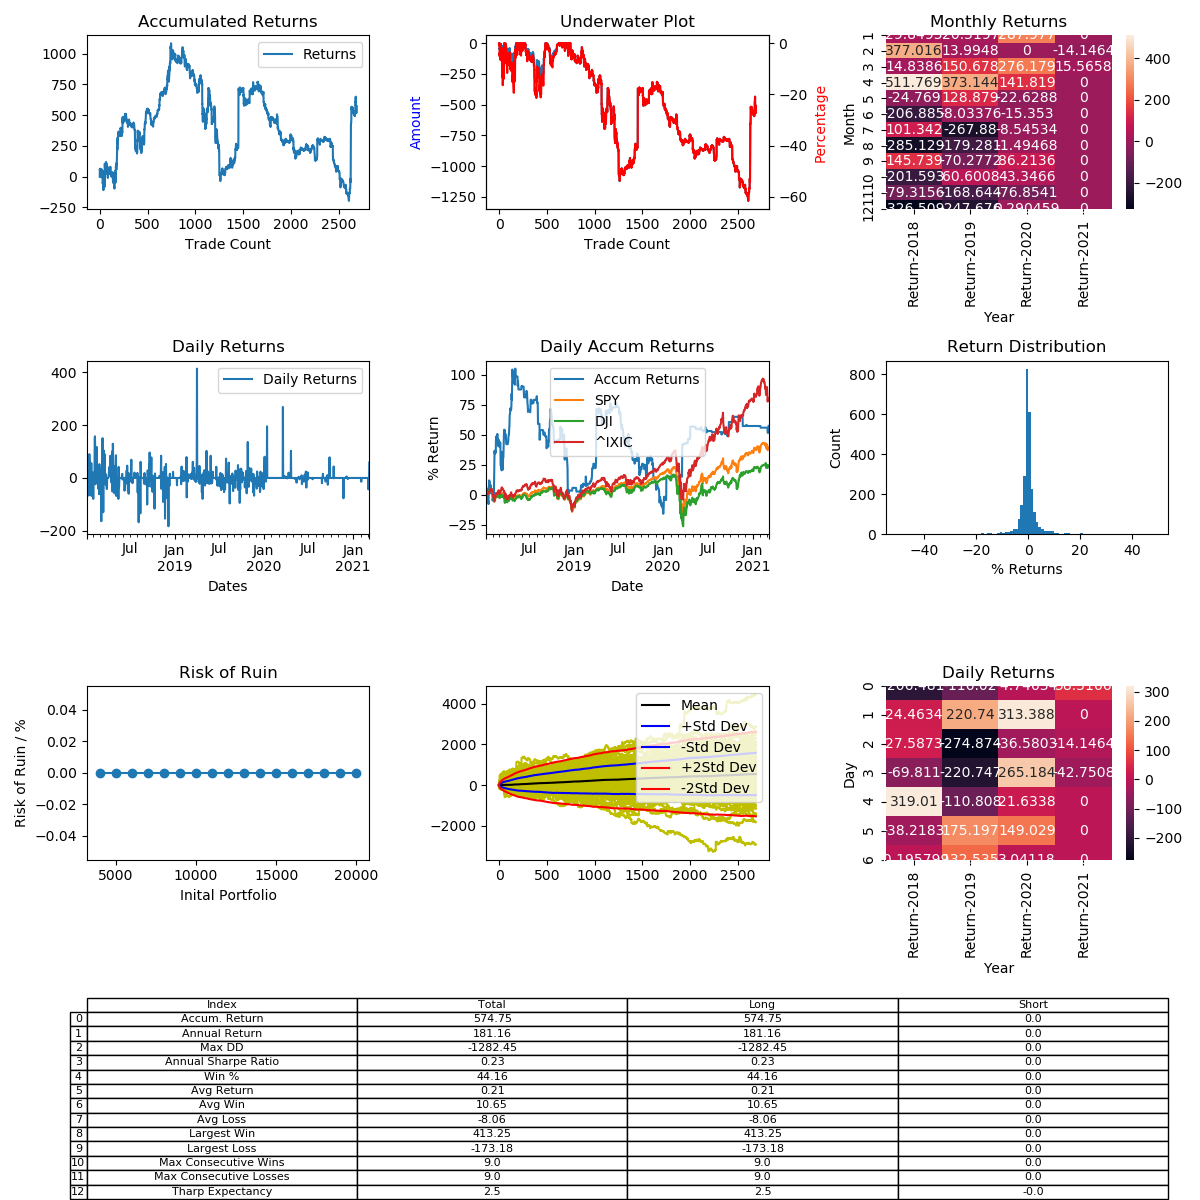

The file beside this chart, header and first rows:
, Entry Time, Exit Time, Symbol, Direction, Entry, Exit
0, 2018-01-06 05:39:00, 2018-01-06 06:30:00, BCHUSD, LONG, 2355, 2351
1, 2018-01-06 07:21:00, 2018-01-06 14:39:00, BCHUSD, LONG, 2377, 2527
2, 2018-01-06 15:54:00, 2018-01-06 20:57:00, BCHUSD, LONG, 2560, 2537
3, 2018-01-06 21:15:00, 2018-01-07 00:54:00, BCHUSD, LONG, 2537, 2566
4, 2018-01-07 01:27:00, 2018-01-07 03:51:00, BCHUSD, LONG, 2536, 2517
5, 2018-01-07 06:36:00, 2018-01-07 12:15:00, BCHUSD, LONG, 2667, 2656
6, 2018-01-07 13:12:00, 2018-01-07 18:21:00, BCHUSD, LONG, 2644, 2528
7, 2018-01-07 18:24:00, 2018-01-07 22:24:00, BCHUSD, LONG, 2530, 2570
8, 2018-01-07 23:03:00, 2018-01-07 23:48:00, BCHUSD, LONG, 2555, 2529
9, 2018-01-08 00:45:00, 2018-01-08 03:18:00, BCHUSD, LONG, 2496, 2510
10, 2018-01-08 03:45:00, 2018-01-08 04:45:00, BCHUSD, LONG, 2481, 2479
11, 2018-01-08 08:33:00, 2018-01-08 12:27:00, BCHUSD, LONG, 2480, 2432
12, 2018-01-08 21:42:00, 2018-01-09 00:15:00, BCHUSD, LONG, 2419, 2408
13, 2018-01-09 00:21:00, 2018-01-09 01:03:00, BCHUSD, LONG, 2408, 2423
14, 2018-01-09 07:33:00, 2018-01-09 11:48:00, BCHUSD, LONG, 2388, 2399
15, 2018-01-09 12:03:00, 2018-01-09 16:36:00, BCHUSD, LONG, 2389, 2438
16, 2018-01-09 17:30:00, 2018-01-09 21:48:00, BCHUSD, LONG, 2425, 2385
17, 2018-01-10 20:27:00, 2018-01-10 20:45:00, BCHUSD, LONG, 2679, 2682
18, 2018-01-11 11:18:00, 2018-01-11 14:42:00, BCHUSD, LONG, 2437, 2554
19, 2018-01-11 17:33:00, 2018-01-11 19:12:00, BCHUSD, LONG, 2579, 2528
20, 2018-01-11 19:33:00, 2018-01-11 23:09:00, BCHUSD, LONG, 2520, 2402
21, 2018-01-12 01:06:00, 2018-01-12 06:18:00, BCHUSD, LONG, 2428, 2544
22, 2018-01-12 06:36:00, 2018-01-12 07:18:00, BCHUSD, LONG, 2550, 2527
23, 2018-01-12 08:15:00, 2018-01-12 09:27:00, BCHUSD, LONG, 2492, 2464
24, 2018-01-12 11:36:00, 2018-01-12 18:57:00, BCHUSD, LONG, 2548, 2515
25, 2018-01-13 04:08:00, 2018-01-13 06:12:00, BCHUSD, LONG, 2593, 2614
26, 2018-01-13 06:26:00, 2018-01-13 09:14:00, BCHUSD, LONG, 2614, 2592
27, 2018-01-13 10:18:00, 2018-01-13 12:50:00, BCHUSD, LONG, 2590, 2649
28, 2018-01-13 15:24:00, 2018-01-13 15:38:00, BCHUSD, LONG, 2700, 2703
29, 2018-01-13 22:32:00, 2018-01-13 23:42:00, BCHUSD, LONG, 2669, 2651
30, 2018-01-14 02:08:00, 2018-01-14 17:34:00, BCHUSD, LONG, 2711, 2507
31, 2018-01-15 18:56:00, 2018-01-15 19:28:00, BCHUSD, LONG, 2454, 2441
32, 2018-01-15 19:34:00, 2018-01-15 20:26:00, BCHUSD, LONG, 2445, 2443
33, 2018-01-15 22:08:00, 2018-01-15 22:42:00, BCHUSD, LONG, 2451, 2481
34, 2018-01-15 23:30:00, 2018-01-16 00:10:00, BCHUSD, LONG, 2416, 2379
35, 2018-01-16 03:04:00, 2018-01-16 04:16:00, BCHUSD, LONG, 2320, 2302
36, 2018-01-16 04:48:00, 2018-01-16 06:28:00, BCHUSD, LONG, 2289, 2262
37, 2018-01-16 09:12:00, 2018-01-16 09:30:00, BCHUSD, LONG, 1990, 2065
38, 2018-01-16 09:36:00, 2018-01-16 10:06:00, BCHUSD, LONG, 2070, 1927
39, 2018-01-16 10:48:00, 2018-01-16 11:16:00, BCHUSD, LONG, 1987, 2011
40, 2018-01-16 12:28:00, 2018-01-16 13:06:00, BCHUSD, LONG, 2042, 2052
41, 2018-01-16 13:56:00, 2018-01-16 16:44:00, BCHUSD, LONG, 1885, 2059
42, 2018-01-16 18:18:00, 2018-01-16 18:40:00, BCHUSD, LONG, 1869, 1880
43, 2018-01-16 20:02:00, 2018-01-16 20:32:00, BCHUSD, LONG, 1902, 1913
44, 2018-01-16 21:12:00, 2018-01-17 00:00:00, BCHUSD, LONG, 1851, 1915
45, 2018-01-17 00:22:00, 2018-01-17 01:28:00, BCHUSD, LONG, 1976, 1820
46, 2018-01-17 02:10:00, 2018-01-17 02:14:00, BCHUSD, LONG, 1808, 1814
47, 2018-01-17 03:10:00, 2018-01-17 03:44:00, BCHUSD, LONG, 1712, 1666
48, 2018-01-17 04:46:00, 2018-01-17 08:04:00, BCHUSD, LONG, 1756, 1875
49, 2018-01-17 12:06:00, 2018-01-17 12:54:00, BCHUSD, LONG, 1608, 1650
50, 2018-01-17 13:52:00, 2018-01-17 15:20:00, BCHUSD, LONG, 1581, 1390
51, 2018-01-17 15:44:00, 2018-01-17 16:04:00, BCHUSD, LONG, 1400, 1432
52, 2018-01-17 16:36:00, 2018-01-17 17:16:00, BCHUSD, LONG, 1520, 1606
53, 2018-01-17 18:56:00, 2018-01-17 21:26:00, BCHUSD, LONG, 1498, 1661
54, 2018-01-17 22:28:00, 2018-01-18 00:08:00, BCHUSD, LONG, 1772, 1709
55, 2018-01-18 02:08:00, 2018-01-18 02:38:00, BCHUSD, LONG, 1809, 1806
56, 2018-01-18 04:44:00, 2018-01-18 04:58:00, BCHUSD, LONG, 1805, 1786
57, 2018-01-18 07:52:00, 2018-01-18 09:48:00, BCHUSD, LONG, 1744, 1790
58, 2018-01-18 12:48:00, 2018-01-18 13:40:00, BCHUSD, LONG, 1880, 1876
59, 2018-01-18 13:44:00, 2018-01-18 15:58:00, BCHUSD, LONG, 1882, 1900
... 2,628 more rows
